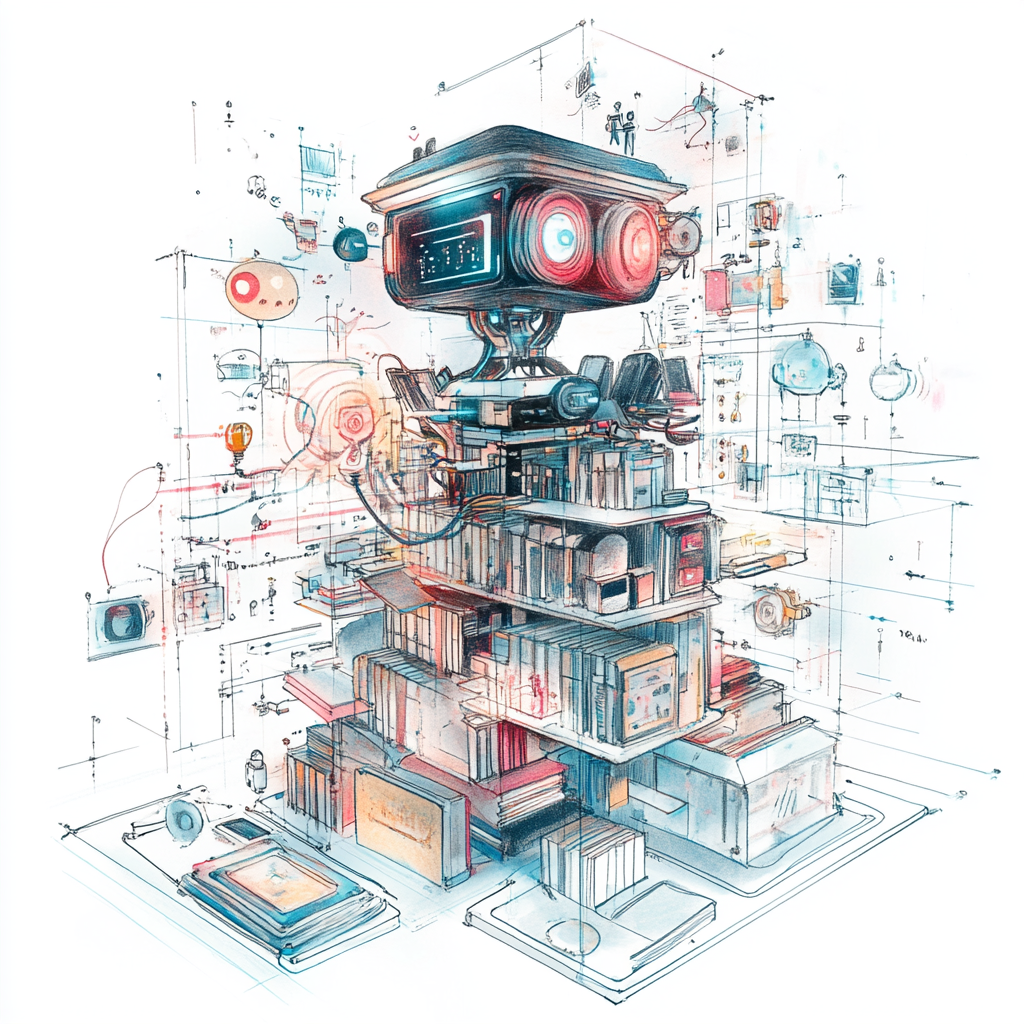
Generation parameters embedded in this image by Midjourney (PNG 'Description' text chunk):
Conceptual pencil drawing illustration with gentle color highlights for 'RAG-Powered Knowledge Base Chatbot', featuring an advanced chatbot interacting with a structured knowledge base, with abstract symbols representing AI and data retrieval, all depicted in a detailed pencil drawing style with soft, selective color and no written text. --v 6.1 Job ID: 24ca266c-38a1-4427-a820-4fa14afb651c